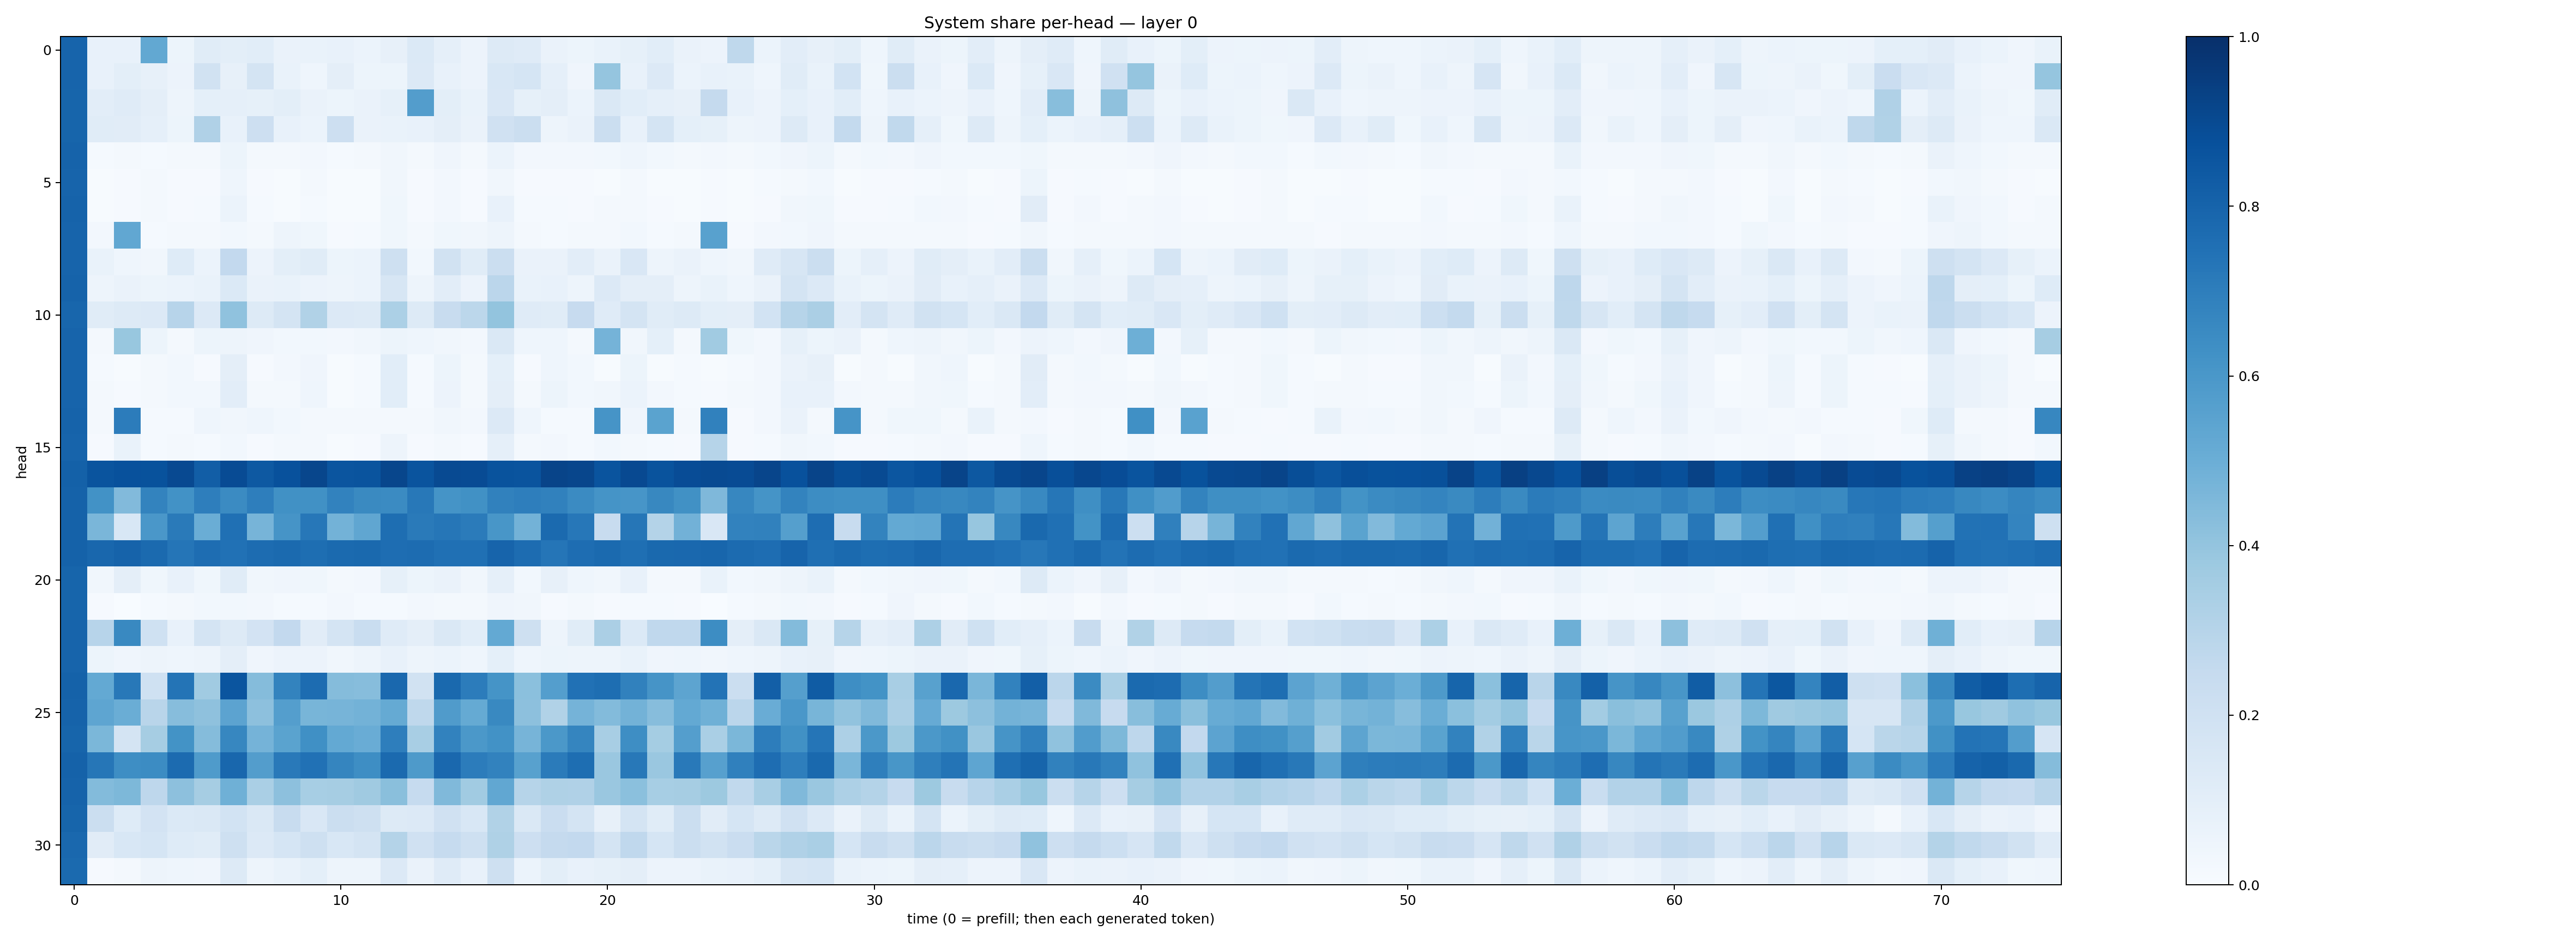

Data behind this chart, as committed beside it:
0.7989229, 0.076337725, 0.072696716, 0.52599305, 0.05350414, 0.115500115, 0.0985002, 0.10807712, 0.0657748, 0.07003028, 0.071328074, 0.0607666, 0.081940405, 0.13774218, 0.08654939, 0.055257957, 0.12875941, 0.117450796, 0.062543385, 0.05452763, 0.069020264, 0.08245454, 0.10585994, 0.06283706
0.7972, 0.07309, 0.09785, 0.0807, 0.05574, 0.1896, 0.08093, 0.172, 0.06902, 0.04312, 0.09535, 0.05294, 0.05377, 0.1353, 0.07567, 0.05747, 0.1547, 0.1703, 0.08706, 0.0411, 0.3976, 0.07621, 0.1355, 0.06086
0.796, 0.1033, 0.1184, 0.09533, 0.05022, 0.0911, 0.08753, 0.08358, 0.09964, 0.06583, 0.05409, 0.06336, 0.08481, 0.5713, 0.1007, 0.06705, 0.151, 0.08328, 0.0976, 0.06057, 0.1411, 0.1066, 0.086, 0.08085
0.7947, 0.1162, 0.1128, 0.08807, 0.05417, 0.3184, 0.07195, 0.211, 0.07073, 0.06019, 0.2127, 0.06345, 0.06917, 0.07221, 0.09434, 0.06339, 0.1969, 0.2221, 0.04838, 0.06392, 0.2251, 0.07258, 0.1751, 0.09069
0.8011, 0.01312, 0.02005, 0.01485, 0.01913, 0.02064, 0.05098, 0.01802, 0.02049, 0.02478, 0.01332, 0.01716, 0.03216, 0.01956, 0.04098, 0.02175, 0.06244, 0.02539, 0.02494, 0.02513, 0.02746, 0.04635, 0.02787, 0.01643
0.7991, 0.005761, 0.009188, 0.01634, 0.01132, 0.01028, 0.04387, 0.008503, 0.007516, 0.01732, 0.004919, 0.006653, 0.03279, 0.009518, 0.02552, 0.01031, 0.03229, 0.01035, 0.0108, 0.01058, 0.006705, 0.01981, 0.004697, 0.005347
0.8021, 0.004759, 0.01041, 0.0184, 0.01006, 0.01556, 0.06061, 0.01281, 0.00728, 0.01526, 0.004684, 0.006402, 0.03831, 0.01144, 0.02403, 0.00928, 0.07037, 0.01537, 0.01326, 0.00971, 0.01571, 0.02014, 0.01044, 0.004668
0.7983, 0.02594, 0.5297, 0.01227, 0.01605, 0.02091, 0.02973, 0.01565, 0.04706, 0.03758, 0.01053, 0.01248, 0.03792, 0.02052, 0.03609, 0.03129, 0.04835, 0.01581, 0.01431, 0.02259, 0.01767, 0.02899, 0.01544, 0.01945
0.7995, 0.06704, 0.04667, 0.03479, 0.1247, 0.06187, 0.2592, 0.05723, 0.09877, 0.1137, 0.05466, 0.06233, 0.208, 0.02876, 0.1897, 0.1157, 0.225, 0.06597, 0.06339, 0.1042, 0.06271, 0.15, 0.04912, 0.06273
0.8014, 0.04831, 0.06544, 0.05301, 0.06145, 0.06661, 0.1402, 0.0631, 0.06877, 0.05802, 0.04758, 0.06242, 0.1589, 0.05005, 0.1037, 0.05788, 0.2819, 0.06929, 0.07455, 0.05004, 0.1356, 0.09754, 0.09582, 0.04936
0.7915, 0.1136, 0.1282, 0.1365, 0.2939, 0.1332, 0.4073, 0.1258, 0.1788, 0.3159, 0.136, 0.1328, 0.3294, 0.1266, 0.2412, 0.2798, 0.3986, 0.1182, 0.116, 0.245, 0.1174, 0.1773, 0.1138, 0.1297
0.7986, 0.02253, 0.3871, 0.0522, 0.02283, 0.05229, 0.04725, 0.04127, 0.02769, 0.02886, 0.02554, 0.03246, 0.05107, 0.04387, 0.03413, 0.02428, 0.1475, 0.04569, 0.04415, 0.02114, 0.4759, 0.03292, 0.09197, 0.02248
0.799, 0.01529, 0.006481, 0.01649, 0.02776, 0.009644, 0.09595, 0.008418, 0.02411, 0.04043, 0.007666, 0.01371, 0.1078, 0.01387, 0.0544, 0.02032, 0.09307, 0.01119, 0.04569, 0.02929, 0.00592, 0.05361, 0.006216, 0.01532
0.7979, 0.01645, 0.01043, 0.01861, 0.03007, 0.03002, 0.1021, 0.02315, 0.02308, 0.04493, 0.007134, 0.01382, 0.108, 0.01367, 0.05835, 0.02143, 0.09667, 0.01901, 0.05135, 0.02817, 0.03224, 0.05954, 0.02381, 0.01558
0.8022, 0.02017, 0.7038, 0.01482, 0.01311, 0.04528, 0.03187, 0.04424, 0.02767, 0.01916, 0.01954, 0.0219, 0.01754, 0.01831, 0.03316, 0.02581, 0.1349, 0.04397, 0.01312, 0.01548, 0.6121, 0.04055, 0.5495, 0.01978
0.8005, 0.01095, 0.06898, 0.01327, 0.01732, 0.01274, 0.03125, 0.01108, 0.02081, 0.0158, 0.004299, 0.009341, 0.05042, 0.01047, 0.02008, 0.009671, 0.08638, 0.01592, 0.02388, 0.01215, 0.03087, 0.02249, 0.01408, 0.0107
0.8092, 0.8627, 0.8717, 0.8685, 0.9012, 0.8224, 0.8913, 0.8432, 0.8735, 0.913, 0.8555, 0.8625, 0.9113, 0.8605, 0.8984, 0.8942, 0.8643, 0.8611, 0.9181, 0.9135, 0.8615, 0.9015, 0.8655, 0.8897
0.8072, 0.6218, 0.4436, 0.6759, 0.6218, 0.6956, 0.6488, 0.6956, 0.6255, 0.6262, 0.6803, 0.6559, 0.6507, 0.7221, 0.6152, 0.6254, 0.6857, 0.6955, 0.6864, 0.6485, 0.6141, 0.607, 0.6625, 0.6253
0.805, 0.4618, 0.1545, 0.598, 0.7142, 0.5005, 0.7511, 0.4706, 0.6106, 0.7231, 0.4796, 0.5348, 0.7592, 0.7111, 0.7296, 0.7077, 0.6049, 0.4801, 0.7755, 0.7256, 0.2389, 0.7283, 0.3066, 0.4821
0.8069, 0.7863, 0.8025, 0.7736, 0.7337, 0.765, 0.7483, 0.766, 0.7746, 0.7596, 0.7756, 0.7777, 0.7643, 0.7667, 0.7529, 0.7502, 0.7992, 0.7677, 0.7305, 0.7655, 0.7744, 0.7567, 0.7795, 0.7838
0.7964, 0.03486, 0.09491, 0.03847, 0.07165, 0.03813, 0.1153, 0.0318, 0.03998, 0.03688, 0.02325, 0.02644, 0.08481, 0.05435, 0.06477, 0.03268, 0.08683, 0.02971, 0.08053, 0.04683, 0.03304, 0.07741, 0.02175, 0.02297
0.7958, 0.009128, 0.0009624, 0.01245, 0.01581, 0.03014, 0.03005, 0.02717, 0.01176, 0.01413, 0.02379, 0.01411, 0.01221, 0.024, 0.02211, 0.0213, 0.04218, 0.03254, 0.01133, 0.01799, 0.008455, 0.01438, 0.0156, 0.008192
0.7992, 0.2953, 0.6574, 0.2012, 0.0739, 0.1726, 0.1274, 0.1831, 0.2605, 0.1132, 0.174, 0.2323, 0.1207, 0.0969, 0.1463, 0.1056, 0.5196, 0.2099, 0.04918, 0.1156, 0.3343, 0.1396, 0.2669, 0.2659
0.8004, 0.05099, 0.03951, 0.04755, 0.0454, 0.04873, 0.09706, 0.04125, 0.05771, 0.05539, 0.03484, 0.04729, 0.0764, 0.0506, 0.05869, 0.04452, 0.09288, 0.04317, 0.05442, 0.04967, 0.04721, 0.07027, 0.03928, 0.04613
0.8049, 0.523, 0.722, 0.1993, 0.7348, 0.3657, 0.8566, 0.4339, 0.678, 0.7694, 0.4338, 0.4306, 0.7845, 0.1892, 0.7779, 0.7035, 0.6169, 0.4198, 0.5674, 0.7482, 0.7588, 0.6852, 0.6113, 0.5399
0.8024, 0.5374, 0.5028, 0.2924, 0.4319, 0.411, 0.5446, 0.4165, 0.5689, 0.4676, 0.4723, 0.4783, 0.516, 0.2707, 0.5785, 0.5178, 0.6582, 0.4159, 0.315, 0.4761, 0.4389, 0.4771, 0.4314, 0.5222
0.7933, 0.4584, 0.1726, 0.3515, 0.6205, 0.4356, 0.6678, 0.4734, 0.5493, 0.6296, 0.5225, 0.5078, 0.6966, 0.3414, 0.6822, 0.5974, 0.6248, 0.4722, 0.594, 0.6712, 0.3409, 0.6396, 0.3533, 0.5677
0.8054, 0.729, 0.6398, 0.6475, 0.77, 0.5829, 0.788, 0.5739, 0.7168, 0.7483, 0.6683, 0.6382, 0.7759, 0.5898, 0.7846, 0.7033, 0.6807, 0.558, 0.7108, 0.7598, 0.3842, 0.7195, 0.3849, 0.7161
0.8013, 0.4404, 0.4537, 0.2769, 0.4147, 0.351, 0.4884, 0.3376, 0.4173, 0.3474, 0.3481, 0.3681, 0.4225, 0.2481, 0.448, 0.367, 0.5303, 0.298, 0.323, 0.3181, 0.3861, 0.4199, 0.3463, 0.3482
0.7936, 0.2192, 0.1211, 0.1808, 0.1388, 0.1451, 0.184, 0.1406, 0.2346, 0.15, 0.2263, 0.207, 0.1315, 0.1338, 0.1954, 0.1554, 0.3143, 0.1451, 0.2279, 0.1784, 0.08063, 0.1788, 0.1148, 0.2262
0.7848, 0.1107, 0.1524, 0.1706, 0.1235, 0.1155, 0.2077, 0.1342, 0.1686, 0.2031, 0.156, 0.1767, 0.3061, 0.1962, 0.2491, 0.2103, 0.3221, 0.2142, 0.2506, 0.2599, 0.1785, 0.2694, 0.1686, 0.2228
0.7766, 0.00958, 0.02265, 0.05075, 0.04639, 0.04126, 0.1292, 0.04711, 0.06663, 0.09124, 0.04973, 0.04948, 0.1352, 0.0638, 0.1178, 0.07354, 0.2071, 0.06149, 0.09999, 0.07482, 0.08592, 0.09689, 0.05696, 0.05485
